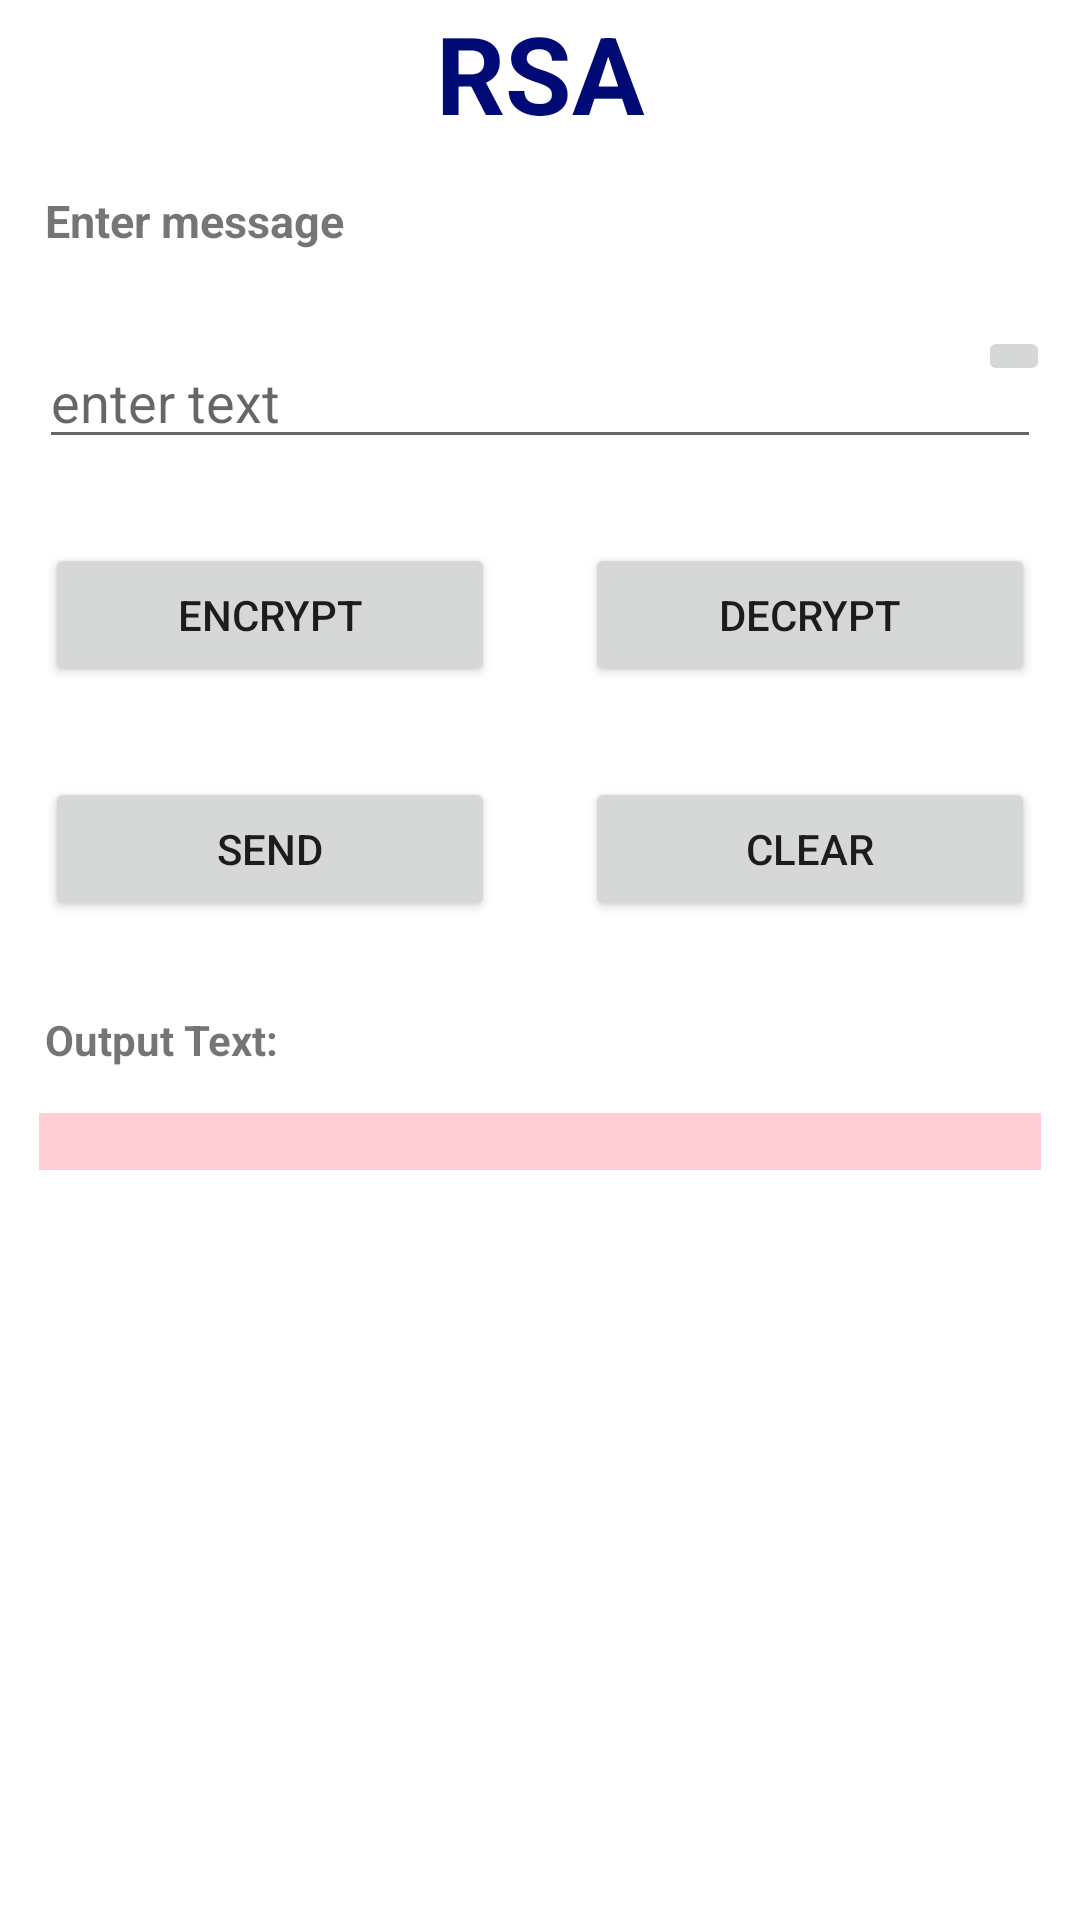

Reconstruct the res/layout file that produces this screen, plus the resources it refers to.
<!-- AndroidManifest.xml: application theme Theme.Vamsi_project -->
<!-- res/layout/activity_rsa.xml -->
<?xml version="1.0" encoding="utf-8"?>
<LinearLayout
    xmlns:android="http://schemas.android.com/apk/res/android"
    xmlns:app="http://schemas.android.com/apk/res-auto"
    xmlns:tools="http://schemas.android.com/tools"
    android:layout_width="match_parent"
    android:layout_height="match_parent"
   >


    <LinearLayout
        android:layout_width="match_parent"
        android:layout_height="match_parent"

        android:orientation="vertical"
        >
        <TextView
            android:id="@+id/Rsa_Text_TV"
            android:layout_width="match_parent"
            android:layout_height="wrap_content"
            android:text="RSA"
            android:textAlignment="center"
            android:textColor="@color/purple"
            android:textSize="36sp"
            android:textStyle="bold" />
        <TextView
            android:layout_width="wrap_content"
            android:layout_height="wrap_content"
            android:text="Enter message"
            android:layout_margin="15dp"
            android:textSize="15sp"
            android:textStyle="bold"
            />
        <RelativeLayout
            android:layout_width="match_parent"
            android:layout_height="wrap_content"
            android:orientation="horizontal">
            <EditText
                android:layout_width="match_parent"
                android:layout_height="wrap_content"
                android:hint="enter text"
                android:id="@+id/input_text"
                android:layout_margin="13dp"
                />
            <ImageButton
                android:layout_width="wrap_content"
                android:layout_height="wrap_content"
                android:src="@mipmap/ic_settings_voice_black_24dp"
                android:layout_alignParentRight="true"
                android:layout_margin="10dp"
                android:onClick="getspeechinput"
                />

        </RelativeLayout>

        <LinearLayout
            android:layout_width="match_parent"
            android:layout_height="wrap_content"
            android:orientation="horizontal"
            >
            <Button
                android:layout_width="wrap_content"
                android:layout_height="wrap_content"
                android:layout_margin="15dp"
                android:text="Encrypt"
                android:id="@+id/encrypt"
                android:layout_gravity="center"
                android:layout_weight="1"
                />

            <Button
                android:layout_width="wrap_content"
                android:layout_height="wrap_content"
                android:layout_margin="15dp"
                android:text="Decrypt"
                android:id="@+id/decrypt"
                android:layout_gravity="center"
                android:layout_weight="1"
                />

        </LinearLayout>



        <LinearLayout
            android:layout_width="match_parent"
            android:layout_height="wrap_content"
            android:orientation="horizontal"
            >
            <Button
                android:layout_width="wrap_content"
                android:layout_height="wrap_content"
                android:layout_margin="15dp"
                android:text="send"
                android:id="@+id/send"
                android:layout_gravity="center"
                android:layout_weight="1"
                />

            <Button
                android:layout_width="wrap_content"
                android:layout_height="wrap_content"
                android:layout_margin="15dp"
                android:text="clear"
                android:id="@+id/clear_button"
                android:layout_gravity="center"
                android:layout_weight="1"
                />

        </LinearLayout>

        <TextView
            android:layout_width="match_parent"
            android:layout_height="wrap_content"
            android:text="Output Text: "
            android:layout_margin="15dp"
            android:textStyle="bold"
            android:textSize="14dp"
            />
        <TextView
            android:layout_width="match_parent"
            android:layout_height="wrap_content"
            android:id="@+id/output_text"
            android:layout_marginBottom="13dp"
            android:layout_marginLeft="13dp"
            android:layout_marginRight="13dp"
            android:textIsSelectable="true"
            android:background="#FFCDD2"
            />

    </LinearLayout>


</LinearLayout>
<!-- resources referenced by this layout -->
<resources>
  <color name="purple">#000b76</color>
  <style name="Theme.Vamsi_project" parent="Theme.MaterialComponents.DayNight.DarkActionBar">
          
          <item name="colorPrimary">@color/purple</item>
          <item name="colorPrimaryVariant">@color/purple</item>
          <item name="colorOnPrimary">@color/white</item>
          
          <item name="colorSecondary">@color/teal_200</item>
          <item name="colorSecondaryVariant">@color/teal_700</item>
          <item name="colorOnSecondary">@color/white</item>
          
          <item name="android:statusBarColor">?attr/colorPrimaryVariant</item>
          
      </style>
  <color name="white">#FFFFFFFF</color>
  <color name="teal_200">#FF03DAC5</color>
  <color name="teal_700">#FF018786</color>
</resources>
